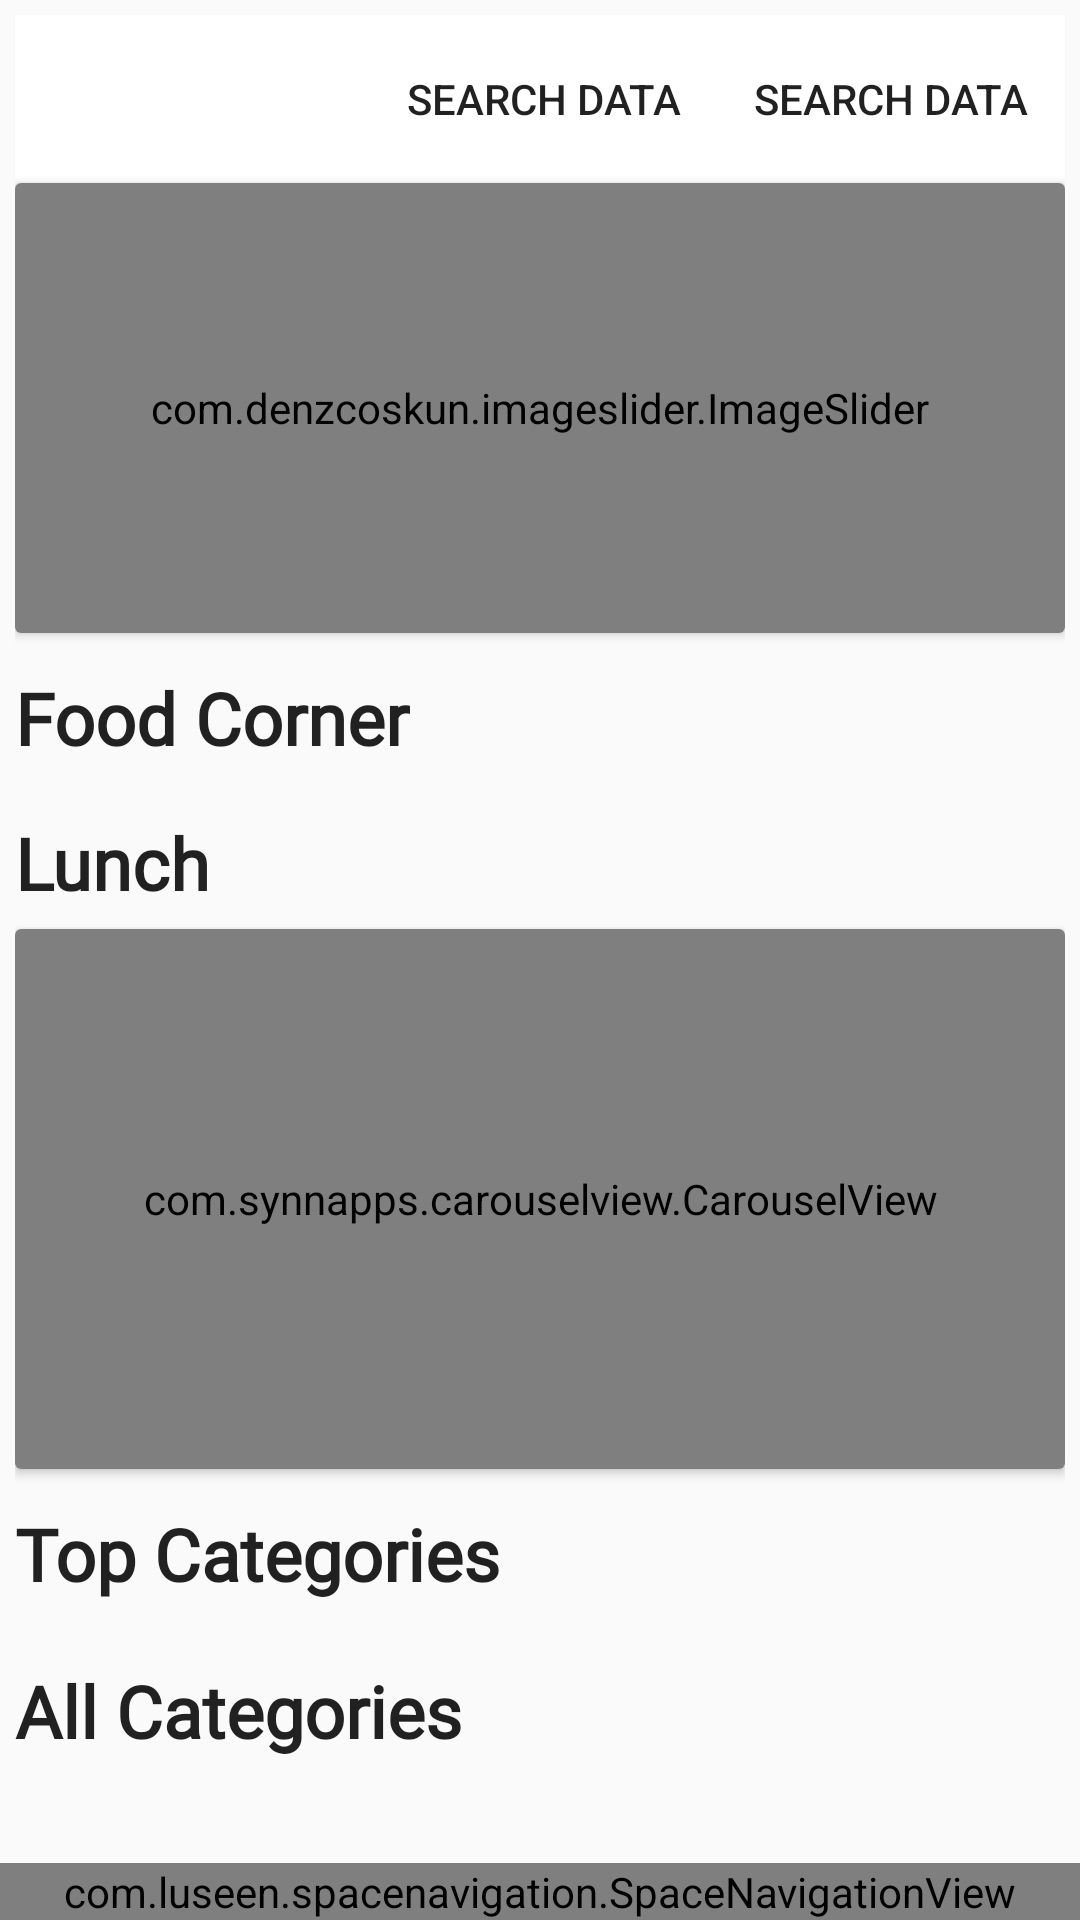

Produce the Android XML layout that renders to this screen, including the resource entries it uses.
<!-- AndroidManifest.xml: activity theme Theme.AppCompat.DayNight.NoActionBar -->
<!-- res/layout/activity_main.xml -->
<?xml version="1.0" encoding="utf-8"?>
<RelativeLayout xmlns:android="http://schemas.android.com/apk/res/android"
    xmlns:app="http://schemas.android.com/apk/res-auto"
    xmlns:tools="http://schemas.android.com/tools"
    android:layout_width="match_parent"
    android:layout_height="match_parent"

    tools:context=".home.MainActivity">
    <androidx.core.widget.NestedScrollView
        android:layout_width="match_parent"
        android:layout_height="wrap_content"
        android:layout_marginBottom="50dp">
        <LinearLayout
            android:layout_width="match_parent"
            android:layout_height="wrap_content"
            android:orientation="vertical"
            android:padding="5dp"
            >
            <com.google.android.material.appbar.AppBarLayout
                android:layout_width="match_parent"
                android:layout_height="wrap_content"
                android:background="#FFF">
                <com.google.android.material.appbar.MaterialToolbar
                    android:id="@+id/toolbar"
                    android:layout_width="match_parent"
                    android:layout_height="wrap_content"
                    app:menu="@menu/top_bar"
                    >
                </com.google.android.material.appbar.MaterialToolbar>
            </com.google.android.material.appbar.AppBarLayout>
            <androidx.cardview.widget.CardView
                android:layout_width="match_parent"
                android:layout_height="match_parent"
                >
                <LinearLayout
                    android:layout_width="match_parent"
                    android:layout_height="wrap_content"
                    android:orientation="vertical">

                    <com.denzcoskun.imageslider.ImageSlider
                        android:id="@+id/image_slider"
                        android:layout_width="match_parent"
                        android:layout_height="150dp"
                        app:iss_auto_cycle="true"
                        app:iss_delay="0"
                        app:iss_period="3000"
                        app:iss_title_background="@drawable/gradient" />
                </LinearLayout>
            </androidx.cardview.widget.CardView>

            <TextView
                style="@style/TextAppearance.AppCompat.Title"
                android:layout_width="wrap_content"
                android:layout_height="wrap_content"
                android:layout_marginTop="12dp"
                android:fontFamily="@font/andika"
                android:text="Food Corner"
                android:textSize="24dp"
                android:textStyle="bold"></TextView>
                    <RelativeLayout
                        android:layout_width="wrap_content"
                        android:layout_height="wrap_content"
                        android:layout_marginBottom="6dp"
                        android:orientation="vertical">
                        <androidx.recyclerview.widget.RecyclerView
                            android:id="@+id/recyclerviewfood"
                            android:layout_width="wrap_content"
                            android:layout_height="wrap_content"
                            android:scrollbars="vertical"
                            >
                        </androidx.recyclerview.widget.RecyclerView>
                    </RelativeLayout>
            <TextView
                style="@style/TextAppearance.AppCompat.Title"
                android:layout_width="wrap_content"
                android:layout_height="wrap_content"
                android:layout_marginTop="10dp"
                android:fontFamily="@font/andika"
                android:text="Lunch"
                android:textSize="24dp"
                android:textStyle="bold"></TextView>
            <RelativeLayout
                android:layout_width="wrap_content"
                android:layout_height="wrap_content"
                android:layout_marginBottom="6dp"
                android:orientation="vertical">
                <androidx.recyclerview.widget.RecyclerView
                    android:id="@+id/recyclerviewl"
                    android:layout_width="wrap_content"
                    android:layout_height="wrap_content"
                    android:scrollbars="vertical"
                    >
                </androidx.recyclerview.widget.RecyclerView>
            </RelativeLayout>
            <androidx.cardview.widget.CardView
                android:layout_width="match_parent"
                android:layout_height="wrap_content">
                <com.synnapps.carouselview.CarouselView
                    android:id="@+id/carouselView"
                    android:layout_width="match_parent"
                    android:layout_height="180dp"
                    app:fillColor="#FFFFFFFF"
                    app:pageColor="#00000000"
                    app:radius="6dp"
                    app:slideInterval="3000"
                    app:strokeColor="#FF777777"
                    app:strokeWidth="1dp"/>
            </androidx.cardview.widget.CardView>

            <TextView
                style="@style/TextAppearance.AppCompat.Title"
                android:layout_width="wrap_content"
                android:layout_height="wrap_content"
                android:layout_marginTop="12dp"
                android:fontFamily="@font/andika"
                android:text="Top Categories"
                android:textSize="24dp"
                android:textStyle="bold"></TextView>
            <HorizontalScrollView
                android:layout_width="wrap_content"
                android:layout_height="wrap_content"
                android:fillViewport="true">
                <LinearLayout
                    android:layout_width="wrap_content"
                    android:layout_height="match_parent"
                    android:orientation="horizontal">
                    <RelativeLayout
                        android:layout_width="wrap_content"
                        android:layout_height="wrap_content"
                        android:layout_marginTop="2dp"
                        android:layout_marginBottom="6dp"
                        android:orientation="vertical">
                        <androidx.recyclerview.widget.RecyclerView
                            android:id="@+id/recyclerviewh"
                            android:layout_width="wrap_content"
                            android:layout_height="wrap_content"
                            android:layout_centerVertical="true"
                            android:layout_centerHorizontal="true"
                            >
                        </androidx.recyclerview.widget.RecyclerView>
                    </RelativeLayout>
                </LinearLayout>
            </HorizontalScrollView>
            <TextView
                style="@style/TextAppearance.AppCompat.Title"
                android:layout_width="wrap_content"
                android:layout_height="wrap_content"
                android:layout_marginTop="12dp"
                android:fontFamily="@font/andika"
                android:text="All Categories"
                android:textSize="24dp"
                android:textStyle="bold"></TextView>
            <LinearLayout
                android:layout_width="match_parent"
                android:layout_height="wrap_content"
                android:orientation="vertical">
                <RelativeLayout
                    android:layout_width="wrap_content"
                    android:layout_height="wrap_content"
                    android:layout_marginTop="2dp"
                    android:layout_marginBottom="6dp"
                    android:orientation="vertical">
                    <androidx.recyclerview.widget.RecyclerView
                        android:id="@+id/recyclerview4"
                        android:layout_width="wrap_content"
                        android:layout_height="wrap_content"
                        android:scrollbars="vertical"></androidx.recyclerview.widget.RecyclerView>
                </RelativeLayout>
            </LinearLayout>
            <RelativeLayout
                android:layout_marginTop="15dp"
                android:layout_width="wrap_content"
                android:layout_height="wrap_content"
                android:layout_marginBottom="5dp"
                android:orientation="vertical">
                <androidx.recyclerview.widget.RecyclerView
                    android:id="@+id/recyclervieowffer"
                    android:layout_width="wrap_content"
                    android:layout_height="wrap_content"
                    android:scrollbars="vertical"></androidx.recyclerview.widget.RecyclerView>
            </RelativeLayout>
            <TextView
                style="@style/TextAppearance.AppCompat.Title"
                android:layout_width="wrap_content"
                android:layout_height="wrap_content"
                android:layout_marginTop="12dp"
                android:fontFamily="@font/andika"
                android:text="You may like"
                android:textSize="24dp"
                android:textStyle="bold"></TextView>
            <LinearLayout
                android:layout_marginTop="10dp"
                android:layout_width="match_parent"
                android:layout_height="wrap_content"
                android:orientation="vertical">
                <RelativeLayout
                    android:layout_width="wrap_content"
                    android:layout_height="wrap_content"
                    android:layout_marginBottom="5dp"
                    android:orientation="vertical">
                    <androidx.recyclerview.widget.RecyclerView
                        android:id="@+id/recyclerviewphone"
                        android:layout_width="wrap_content"
                        android:layout_height="wrap_content"
                        android:scrollbars="vertical"
                        ></androidx.recyclerview.widget.RecyclerView>
                </RelativeLayout>
            </LinearLayout>
            <LinearLayout
                android:layout_width="match_parent"
                android:layout_height="match_parent"
                android:orientation="vertical">
            <com.google.android.gms.ads.AdView
                xmlns:ads="http://schemas.android.com/apk/res-auto"
                android:id="@+id/adView"
                android:layout_width="wrap_content"
                android:layout_height="wrap_content"
                android:layout_gravity="center"
                ads:adSize="SMART_BANNER"
                ads:adUnitId="@string/banner_ID_2">
            </com.google.android.gms.ads.AdView>
            <com.google.android.gms.ads.AdView
                xmlns:ads="http://schemas.android.com/apk/res-auto"
                android:id="@+id/adView1"
                android:layout_width="wrap_content"
                android:layout_height="wrap_content"
                android:layout_gravity="center"
                ads:adSize="SMART_BANNER"
                ads:adUnitId="@string/banner_ID_1">
            </com.google.android.gms.ads.AdView>
            </LinearLayout>
            <com.google.android.ads.nativetemplates.TemplateView
                android:id="@+id/my_template"
                android:layout_width="match_parent"
                android:layout_height="wrap_content"
                android:layout_marginTop="15dp"
                app:gnt_template_type="@layout/gnt_small_template_view" />
        </LinearLayout>
    </androidx.core.widget.NestedScrollView>
    <com.luseen.spacenavigation.SpaceNavigationView
        android:id="@+id/space"
        android:layout_width="match_parent"
        android:layout_height="wrap_content"
        android:layout_alignParentBottom="true"
        android:layout_gravity="bottom"
        />


</RelativeLayout>
<!-- resources referenced by this layout -->
<resources>
  <string name="banner_ID_1">ca-app-pub-4823537818890363/6857006093</string>
  <string name="banner_ID_2">ca-app-pub-4823537818890363/6857006093</string>
</resources>
